The GitHub repository JinsooKim86/ComputerVision_for_FacilityCondition contains a labelled image folder "data" with 2 categories: abnormal, normal. Examples follow, each with its label.

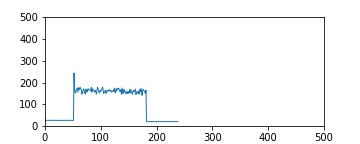
Label: normal

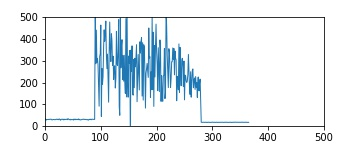
Label: abnormal

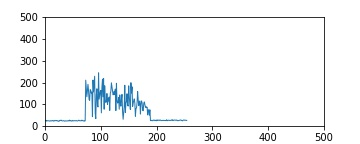
Label: abnormal

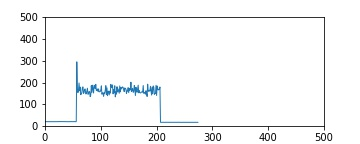
Label: normal

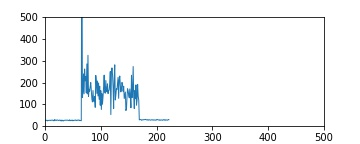
Label: abnormal

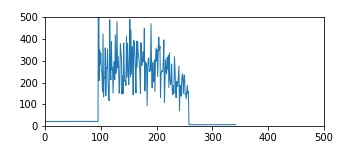
Label: abnormal
